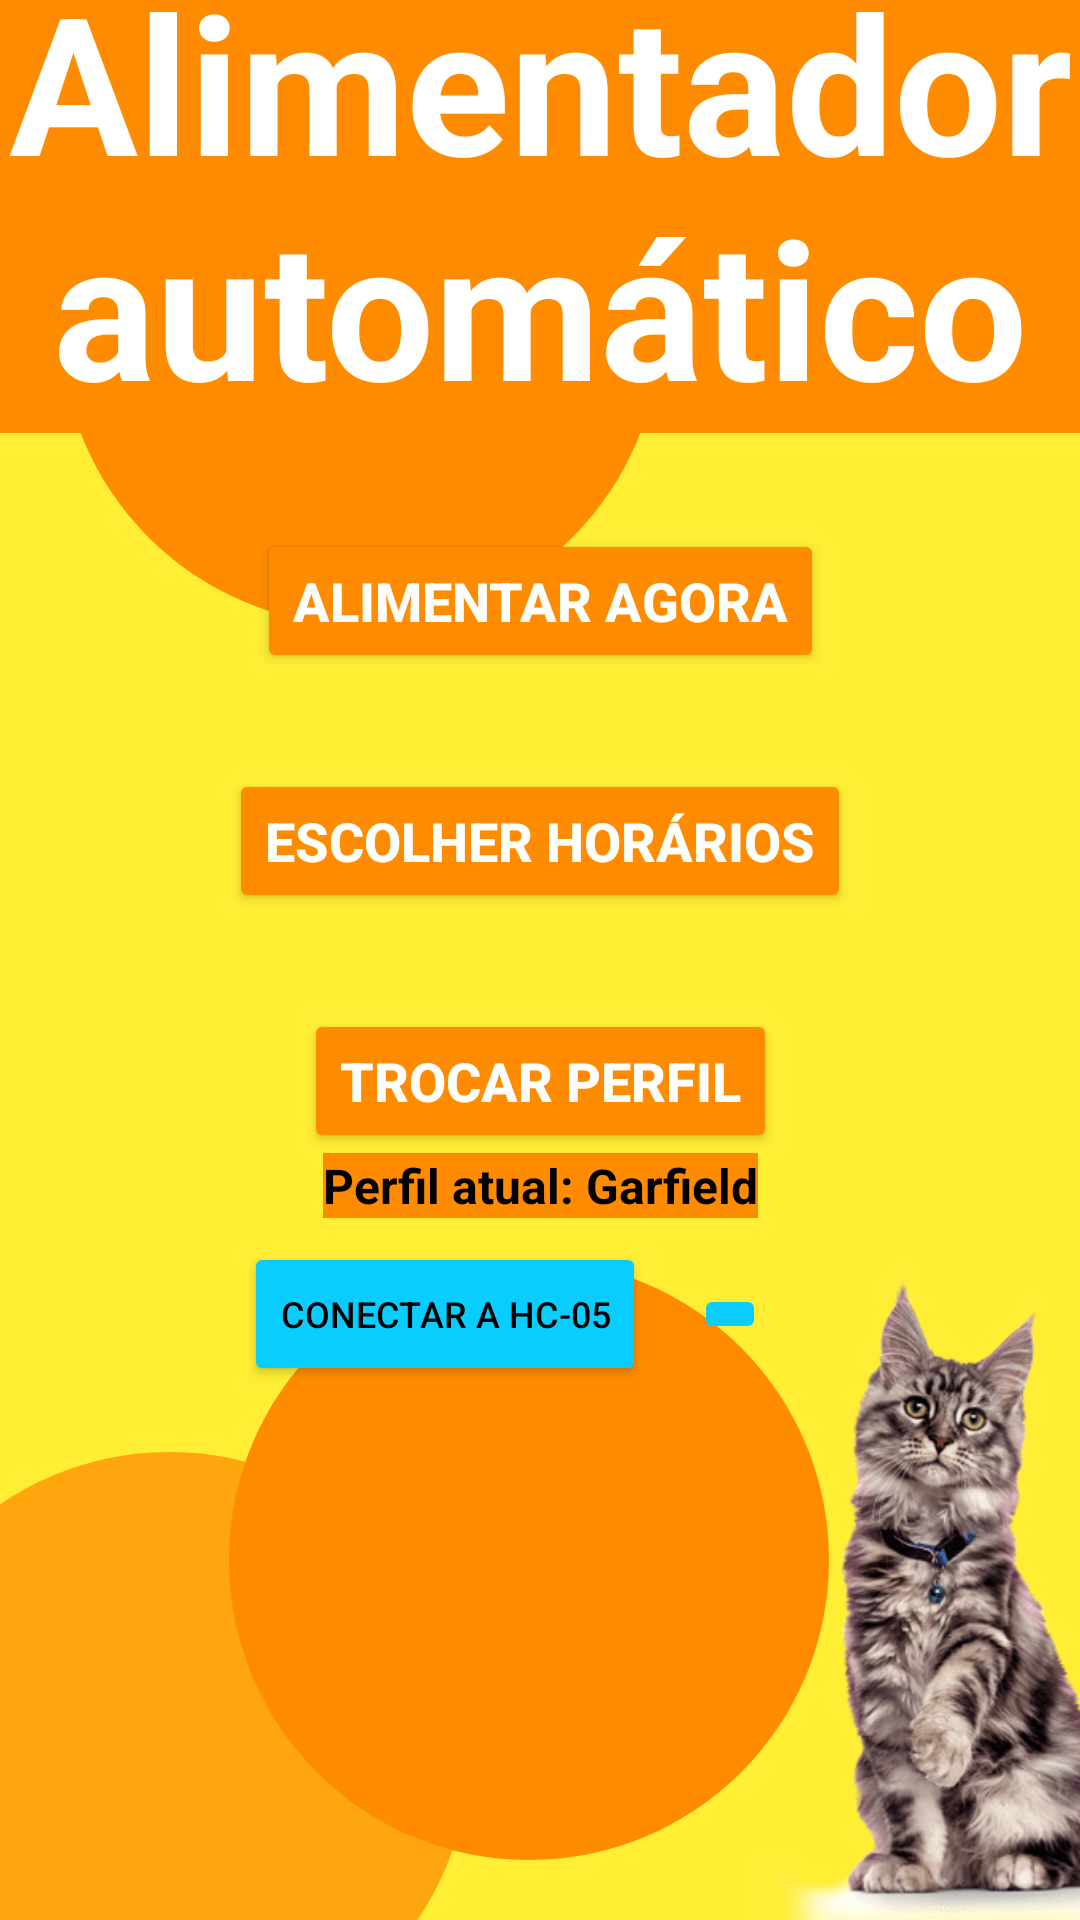

Android layout source for this screen:
<!-- AndroidManifest.xml: application theme Theme.AutomaticPetFeeding -->
<!-- res/layout/activity_main.xml -->
<?xml version="1.0" encoding="utf-8"?>
<androidx.constraintlayout.widget.ConstraintLayout xmlns:android="http://schemas.android.com/apk/res/android"
    xmlns:app="http://schemas.android.com/apk/res-auto"
    xmlns:tools="http://schemas.android.com/tools"
    android:layout_width="match_parent"
    android:layout_height="match_parent"
    tools:context=".MainActivity"
    android:background="@color/background">

    <ImageView
        android:id="@+id/circle_one_top"
        android:layout_width="wrap_content"
        android:layout_height="wrap_content"

        android:src="@drawable/baseline_circle_24"

        tools:ignore="UseAppTint"
        android:tint="@color/shapes"

        app:layout_constraintTop_toTopOf="parent"
        app:layout_constraintStart_toStartOf="parent"

        android:layout_marginTop="-12dp"
    />


    <ImageView
        android:id="@+id/circle_two_bottom"
        android:layout_width="wrap_content"
        android:layout_height="wrap_content"

        android:src="@drawable/baseline_circle_24"

        tools:ignore="UseAppTint"
        android:tint="@color/shapes"

        app:layout_constraintStart_toEndOf="@id/circle_one_bottom"
        app:layout_constraintEnd_toEndOf="@id/circle_one_bottom"
        app:layout_constraintBottom_toBottomOf="parent"
    />
    
    <ImageView
        android:id="@+id/dog"
        android:layout_width="wrap_content"
        android:layout_height="wrap_content"

        android:src="@drawable/dog"

        app:layout_constraintBottom_toBottomOf="parent"
        app:layout_constraintStart_toStartOf="parent"
        android:layout_marginStart="-64dp"
        app:layout_constraintEnd_toEndOf="parent"
        android:layout_marginBottom="-64dp"
    />

    <ImageView
        android:id="@+id/cat"
        android:layout_width="wrap_content"
        android:layout_height="wrap_content"

        android:src="@drawable/cat"

        app:layout_constraintBottom_toBottomOf="parent"
        android:layout_marginBottom="-110dp"
        app:layout_constraintStart_toStartOf="parent"
        app:layout_constraintEnd_toEndOf="parent"
        android:layout_marginEnd="-356dp"
    />

    <ImageView
        android:id="@+id/circle_one_bottom"
        android:layout_width="wrap_content"
        android:layout_height="wrap_content"

        android:src="@drawable/baseline_circle_24"

        tools:ignore="UseAppTint"
        android:tint="@color/shapes"
        android:alpha=".75"

        app:layout_constraintStart_toStartOf="parent"
        android:layout_marginStart="-64dp"
        app:layout_constraintBottom_toBottomOf="parent"
        android:layout_marginBottom="-64dp"
        />

    <TextView
        android:id="@+id/title"
        android:layout_width="wrap_content"
        android:layout_height="wrap_content"
        android:text="Alimentador automático"

        android:textSize="64sp"
        android:textAlignment="center"
        android:textStyle="bold"
        android:background="@color/shapes"
        android:textColor="@color/white"

        app:layout_constraintBottom_toBottomOf="parent"
        app:layout_constraintEnd_toEndOf="parent"
        app:layout_constraintStart_toStartOf="parent"
        app:layout_constraintTop_toTopOf="parent"

        android:layout_marginBottom="512dp"
    />

    <Button
        android:id="@+id/feed_button"
        android:layout_width="wrap_content"
        android:layout_height="wrap_content"
        android:text="Alimentar agora"

        android:textStyle="bold"
        android:textSize="18sp"
        android:textColor="@color/white"

        android:backgroundTint="@color/shapes"
        app:cornerRadius="4dp"

        app:layout_constraintTop_toBottomOf="@id/title"
        app:layout_constraintStart_toStartOf="parent"
        app:layout_constraintEnd_toEndOf="parent"
        android:layout_marginTop="32dp"
    />

    <Button
        android:id="@+id/time_picker"
        android:layout_width="wrap_content"
        android:layout_height="wrap_content"
        android:text="Escolher horários"

        android:textStyle="bold"
        android:textSize="18sp"
        android:textColor="@color/white"

        android:backgroundTint="@color/shapes"
        app:cornerRadius="4dp"

        app:layout_constraintTop_toBottomOf="@id/feed_button"
        app:layout_constraintStart_toStartOf="parent"
        app:layout_constraintEnd_toEndOf="parent"
        android:layout_marginTop="32dp"
    />

    <Button
        android:id="@+id/profile_picker"
        android:layout_width="wrap_content"
        android:layout_height="wrap_content"
        android:text="Trocar perfil"

        android:textStyle="bold"
        android:textSize="18sp"
        android:textColor="@color/white"

        android:backgroundTint="@color/shapes"
        app:cornerRadius="4dp"

        app:layout_constraintTop_toBottomOf="@id/time_picker"
        app:layout_constraintStart_toStartOf="parent"
        app:layout_constraintEnd_toEndOf="parent"
        android:layout_marginTop="32dp"
    />

    <TextView
        android:id="@+id/current_profile"
        android:layout_width="wrap_content"
        android:layout_height="wrap_content"
        android:text="Perfil atual: Garfield"

        android:textSize="16sp"
        android:textAlignment="center"
        android:textStyle="bold"
        android:background="@color/shapes"
        android:textColor="@color/black"

        app:layout_constraintTop_toBottomOf="@id/profile_picker"
        app:layout_constraintStart_toStartOf="parent"
        app:layout_constraintEnd_toEndOf="parent"
        />

    <Button
        android:id="@+id/conetc_HC05"
        android:layout_width="wrap_content"
        android:layout_height="wrap_content"
        android:text="Conectar a HC-05"

        android:textSize="12sp"
        android:textColor="@color/black"

        android:backgroundTint="@color/blue_details"
        app:cornerRadius="4dp"

        app:layout_constraintTop_toBottomOf="@id/current_profile"
        app:layout_constraintStart_toStartOf="parent"
        app:layout_constraintEnd_toEndOf="parent"

        android:layout_marginStart="-64dp"
        android:layout_marginTop="8dp"

        />

    <ImageButton
        android:id="@+id/search_devices"
        android:layout_width="wrap_content"
        android:layout_height="wrap_content"

        android:src="@drawable/baseline_bluetooth_searching_24"

        android:backgroundTint="@color/blue_details"
        app:cornerRadius="4dp"

        app:layout_constraintTop_toTopOf="@id/conetc_HC05"
        app:layout_constraintBottom_toBottomOf="@id/conetc_HC05"
        app:layout_constraintStart_toEndOf="@id/conetc_HC05"

        android:layout_marginStart="16dp"
        />




</androidx.constraintlayout.widget.ConstraintLayout>
<!-- resources referenced by this layout -->
<resources>
  <color name="background">#FFEE34</color>
  <color name="black">#FF000000</color>
  <color name="blue_details">#0ACDFF</color>
  <color name="shapes">#FF8C00</color>
  <color name="white">#FFFFFFFF</color>
  <!-- drawable baseline_circle_24 (drawable) -->
  <vector android:height="240dp" android:tint="#000000"
      android:viewportHeight="24" android:viewportWidth="24"
      android:width="240dp" xmlns:android="http://schemas.android.com/apk/res/android">
      <path android:fillColor="@android:color/white" android:pathData="M12,2C6.47,2 2,6.47 2,12s4.47,10 10,10 10,-4.47 10,-10S17.53,2 12,2z"/>
  </vector>
  <!-- drawable cat: png bitmap (drawable, 47068 bytes) -->
  <style name="Theme.AutomaticPetFeeding" parent="Base.Theme.AutomaticPetFeeding" />
  <style name="Base.Theme.AutomaticPetFeeding" parent="Theme.Material3.DayNight.NoActionBar">
          
          
      </style>
</resources>
